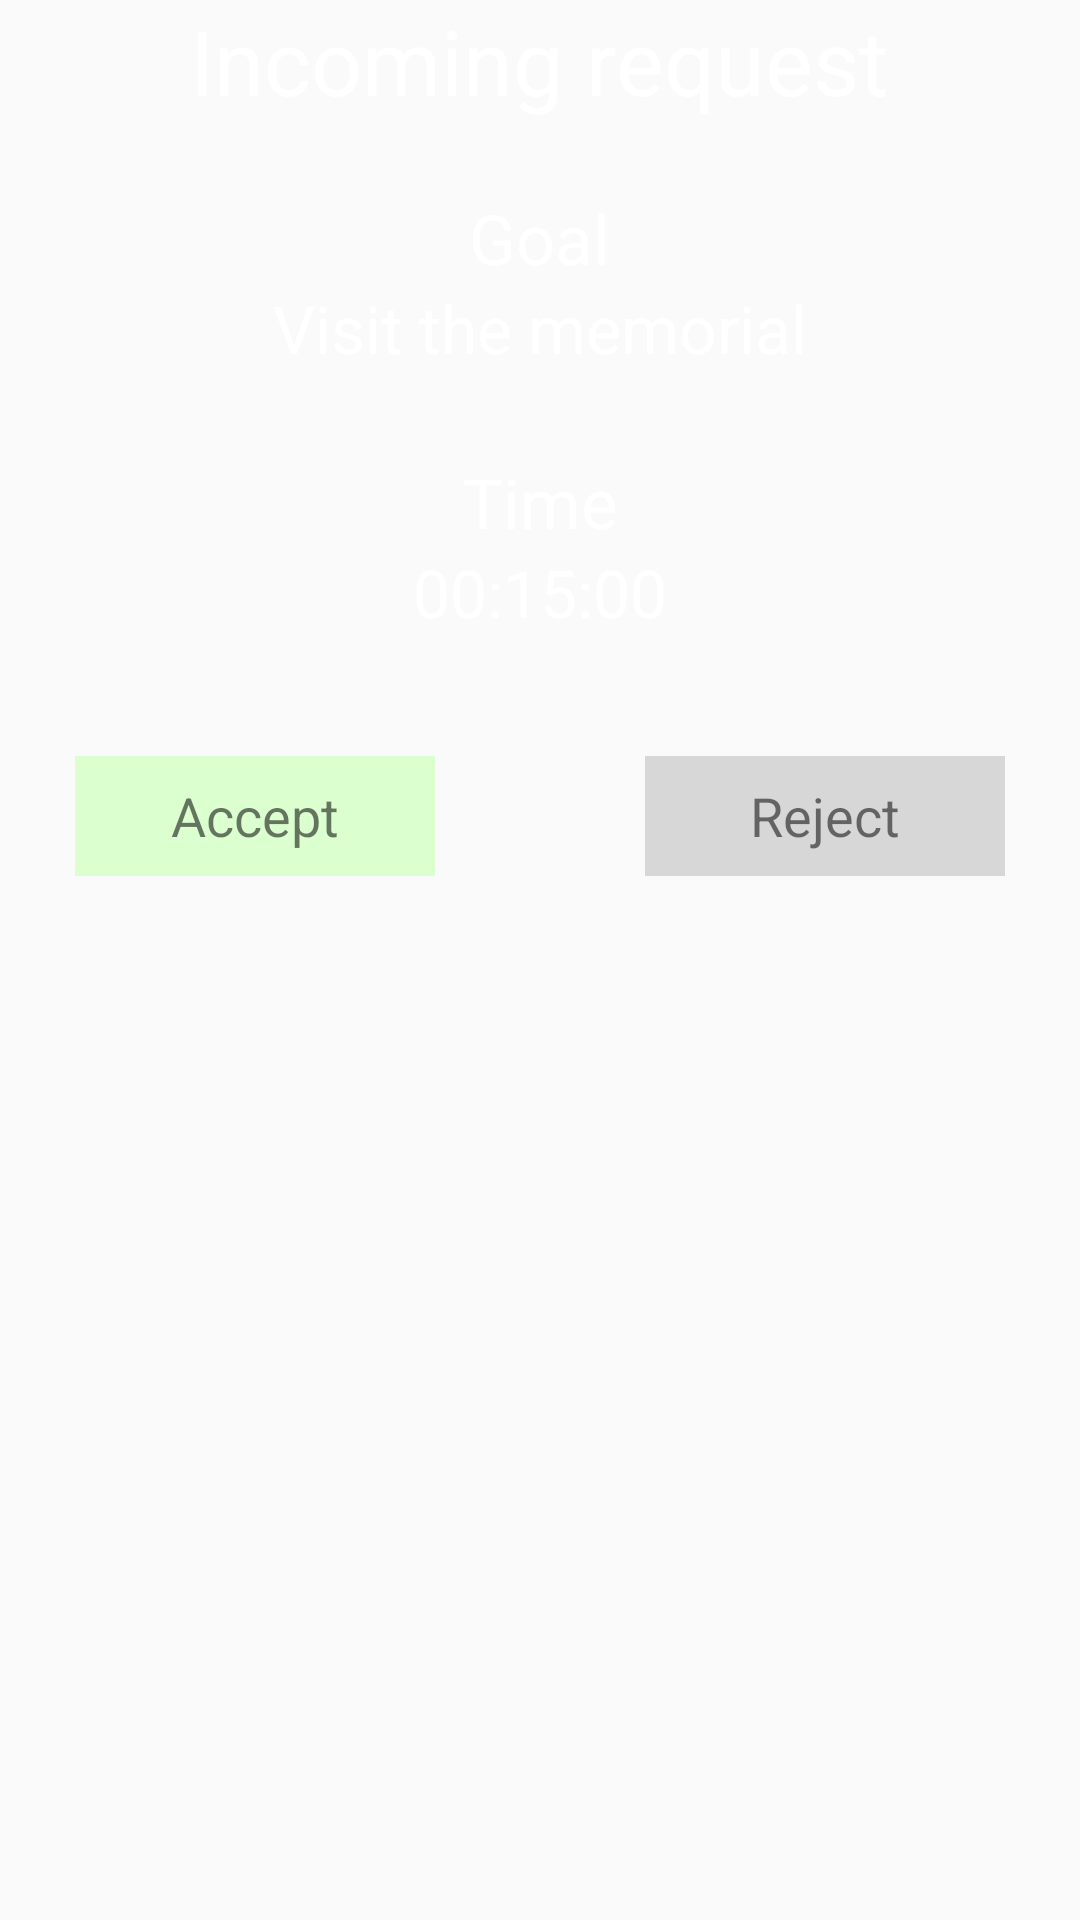

Android layout source for this screen:
<!-- AndroidManifest.xml: application theme AppTheme -->
<!-- res/layout/incomming.xml -->
<?xml version="1.0" encoding="utf-8"?>
<RelativeLayout xmlns:android="http://schemas.android.com/apk/res/android"
    android:layout_width="match_parent"
    android:layout_height="match_parent">

    <RelativeLayout
        android:id="@+id/rlBodyIncomming"
        android:layout_width="match_parent"
        android:layout_height="match_parent">


        <RelativeLayout
            android:id="@+id/rlIncoming"
            android:layout_width="wrap_content"
            android:layout_height="64dp"
            android:layout_centerHorizontal="true">

            <TextView
                android:id="@+id/tvIncommingRequest"
                android:layout_width="wrap_content"
                android:layout_height="wrap_content"
                android:layout_centerHorizontal="true"
                android:text="@string/incomming_title"
                android:textColor="@color/white"
                android:textSize="30sp" />
        </RelativeLayout>

        <RelativeLayout
            android:id="@+id/rlGoal"
            android:layout_width="wrap_content"
            android:layout_height="wrap_content"
            android:layout_below="@id/rlIncoming"
            android:layout_centerHorizontal="true"
            android:gravity="center_horizontal">

            <TextView
                android:id="@+id/tvGoal"
                android:layout_width="wrap_content"
                android:layout_height="wrap_content"
                android:layout_centerHorizontal="true"
                android:gravity="center"
                android:text="@string/goal"
                android:textColor="@color/white"
                android:textSize="23sp" />

            <TextView
                android:id="@+id/tvGoalText"
                android:layout_width="wrap_content"
                android:layout_height="wrap_content"
                android:layout_below="@id/tvGoal"
                android:gravity="center"
                android:text="@string/goal_text"
                android:textColor="@color/white"
                android:textSize="22sp" />

        </RelativeLayout>

        <RelativeLayout
            android:id="@+id/rlTime"
            android:layout_width="wrap_content"
            android:layout_height="wrap_content"
            android:layout_below="@id/rlGoal"
            android:layout_centerHorizontal="true"
            android:layout_marginTop="28dp">

            <TextView
                android:id="@+id/tvIncomingTime"
                android:layout_width="wrap_content"
                android:layout_height="wrap_content"
                android:layout_centerHorizontal="true"
                android:gravity="center"
                android:text="@string/incoming_time"
                android:textColor="@color/white"
                android:textSize="23sp" />

            <TextView
                android:id="@+id/tvIncomingTimeValue"
                android:layout_width="wrap_content"
                android:layout_height="wrap_content"
                android:layout_below="@id/tvIncomingTime"
                android:gravity="center"
                android:text="@string/incoming_time_value"
                android:textColor="@color/white"
                android:textSize="22sp" />

        </RelativeLayout>

        <RelativeLayout
            android:id="@+id/rlAcceptReject"
            android:layout_width="match_parent"
            android:layout_height="wrap_content"
            android:layout_below="@id/rlTime"
            android:layout_marginTop="40dp">

            <RelativeLayout
                android:id="@+id/rlAccept"
                android:layout_width="120dp"
                android:layout_height="40dp"
                android:layout_alignParentLeft="true"
                android:layout_marginLeft="25dp"
                android:background="@color/green_gray">

                <TextView
                    android:id="@+id/tvAccept"
                    android:layout_width="wrap_content"
                    android:layout_height="wrap_content"
                    android:layout_centerInParent="true"
                    android:text="@string/incoming_accept"
                    android:textSize="18sp" />

            </RelativeLayout>

            <RelativeLayout
                android:id="@+id/rlReject"
                android:layout_width="120dp"
                android:layout_height="40dp"
                android:layout_alignParentRight="true"
                android:layout_marginRight="25dp"
                android:background="@color/gray_light">

                <TextView
                    android:id="@+id/tvReject"
                    android:layout_width="wrap_content"
                    android:layout_height="wrap_content"
                    android:layout_centerInParent="true"
                    android:text="@string/incoming_reject"
                    android:textSize="18sp" />

            </RelativeLayout>

        </RelativeLayout>
    </RelativeLayout>
</RelativeLayout>
<!-- resources referenced by this layout -->
<resources>
  <color name="gray_light">#FFD7D7D7</color>
  <color name="green_gray">#FFDBFFCF</color>
  <color name="white">#FFFFFFFF</color>
  <string name="goal">Goal</string>
  <string name="goal_text">Visit the memorial</string>
  <string name="incoming_accept">Accept</string>
  <string name="incoming_reject">Reject</string>
  <string name="incoming_time">Time</string>
  <string name="incoming_time_value">00:15:00</string>
  <string name="incomming_title">Incoming request</string>
  <style name="AppTheme" parent="Theme.AppCompat.Light.NoActionBar">
  
      </style>
</resources>
